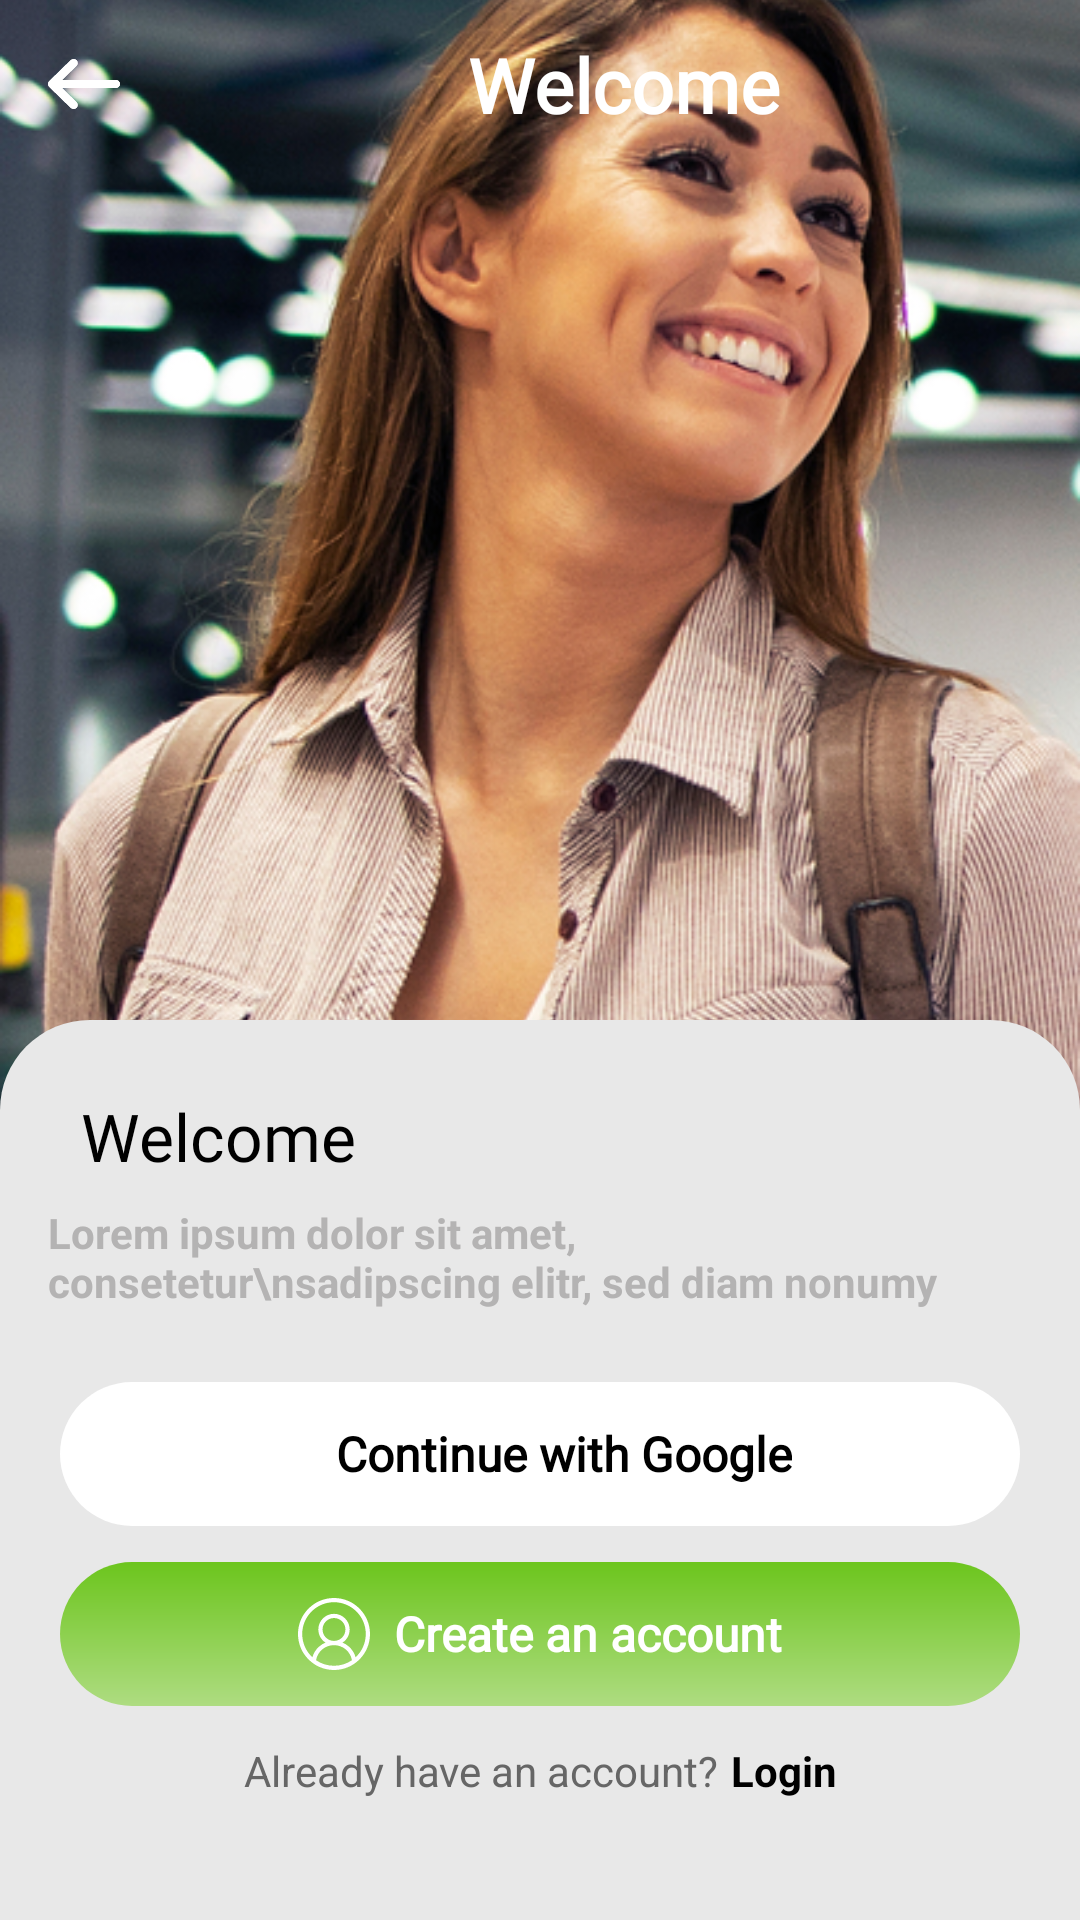

Layout XML and referenced resources for this Android screen:
<!-- AndroidManifest.xml: application theme Theme.ShoppingNew -->
<!-- res/layout/activity_welcome.xml -->
<?xml version="1.0" encoding="utf-8"?>
<androidx.constraintlayout.widget.ConstraintLayout xmlns:android="http://schemas.android.com/apk/res/android"
    xmlns:app="http://schemas.android.com/apk/res-auto"
    xmlns:tools="http://schemas.android.com/tools"
    android:id="@+id/main"
    android:layout_width="match_parent"
    android:layout_height="match_parent"
    tools:context=".activity.WelcomeActivity">

    
    <androidx.appcompat.widget.AppCompatImageView
        android:id="@+id/background_image"
        android:layout_width="match_parent"
        android:layout_height="match_parent"
        android:scaleType="centerCrop"
        android:src="@drawable/ic_female"
        app:layout_constraintBottom_toBottomOf="parent"
        app:layout_constraintEnd_toEndOf="parent"
        app:layout_constraintStart_toStartOf="parent"
        app:layout_constraintTop_toTopOf="parent" />

    
    <androidx.constraintlayout.widget.ConstraintLayout
        android:id="@+id/top_bar"
        android:layout_width="match_parent"
        android:layout_height="wrap_content"
        app:layout_constraintEnd_toEndOf="parent"
        app:layout_constraintStart_toStartOf="parent"
        app:layout_constraintTop_toTopOf="parent">

        <ImageView
            android:id="@+id/back_arrow"
            android:layout_width="56dp"
            android:layout_height="56dp"
            android:clickable="true"
            android:contentDescription="@string/back"
            android:scaleType="center"
            android:src="@drawable/backarrow"
            app:layout_constraintBottom_toBottomOf="parent"
            app:layout_constraintStart_toStartOf="parent"
            app:layout_constraintTop_toTopOf="parent" />

        <androidx.appcompat.widget.AppCompatTextView
            android:id="@+id/welcome_text"
            android:layout_width="wrap_content"
            android:layout_height="wrap_content"
            android:fontFamily="@font/semibold"
            android:text="@string/welcome"
            android:textColor="@color/white"
            android:textSize="25sp"
            android:textStyle="bold"
            app:layout_constraintBottom_toBottomOf="parent"
            app:layout_constraintEnd_toEndOf="parent"
            app:layout_constraintHorizontal_bias="0.5"

            app:layout_constraintStart_toEndOf="@id/back_arrow"
            app:layout_constraintTop_toTopOf="parent" />
    </androidx.constraintlayout.widget.ConstraintLayout>

    
    <androidx.constraintlayout.widget.ConstraintLayout
        android:layout_width="0dp"
        android:layout_height="300dp"
        android:background="@drawable/shape_background"
        app:layout_constraintBottom_toBottomOf="parent"
        app:layout_constraintEnd_toEndOf="parent"
        app:layout_constraintStart_toStartOf="parent">

        
        <androidx.appcompat.widget.AppCompatTextView
            android:id="@+id/titleWelcome"
            android:layout_width="wrap_content"
            android:layout_height="wrap_content"
            android:layout_marginTop="24dp"
            android:fontFamily="@font/extrabold"
            android:text="Welcome"
            android:textColor="@color/black"
            android:textSize="22sp"
            app:layout_constraintEnd_toEndOf="parent"
            app:layout_constraintHorizontal_bias="0.1"
            app:layout_constraintStart_toStartOf="parent"
            app:layout_constraintTop_toTopOf="parent" />

        
        <androidx.appcompat.widget.AppCompatTextView
            android:id="@+id/subtitle"
            android:layout_width="0dp"
            android:layout_height="wrap_content"
            android:layout_marginHorizontal="16dp"
            android:layout_marginTop="8dp"
            android:text="Lorem ipsum dolor sit amet, consetetur\nsadipscing elitr, sed diam nonumy"
            android:textColor="#B4B3B3"
            android:textSize="14sp"
            android:textStyle="bold"
            app:layout_constraintEnd_toEndOf="parent"
            app:layout_constraintStart_toStartOf="parent"
            app:layout_constraintTop_toBottomOf="@id/titleWelcome" />

        
        <LinearLayout
            android:id="@+id/continueGoogle"
            android:layout_width="0dp"
            android:layout_height="48dp"
            android:layout_marginStart="20dp"
            android:layout_marginTop="24dp"
            android:layout_marginEnd="20dp"
            android:background="@drawable/bg_google_button"
            android:clickable="true"
            android:focusable="true"
            android:gravity="center_vertical"
            android:orientation="horizontal"
            android:paddingStart="16dp"
            android:paddingEnd="16dp"
            app:layout_constraintEnd_toEndOf="parent"
            app:layout_constraintStart_toStartOf="parent"
            app:layout_constraintTop_toBottomOf="@id/subtitle">

            <androidx.appcompat.widget.AppCompatImageView
                android:layout_width="24dp"
                android:layout_height="24dp"
                android:layout_marginStart="10dp"
                android:contentDescription="Google Icon"
                android:src="@drawable/ic_google" />

            <Space
                android:layout_width="12dp"
                android:layout_height="wrap_content" />

            <TextView
                android:layout_width="wrap_content"
                android:layout_height="wrap_content"
                android:layout_marginStart="30dp"
                android:fontFamily="@font/semibold"
                android:text="@string/continue_with_google"
                android:textColor="@color/black"
                android:textSize="16sp"
                android:textStyle="bold" />
        </LinearLayout>

        
        <LinearLayout
            android:id="@+id/createAccount"
            android:layout_width="0dp"
            android:layout_height="48dp"
            android:layout_marginStart="20dp"
            android:layout_marginTop="12dp"
            android:layout_marginEnd="20dp"
            android:background="@drawable/bg_account_button"
            android:clickable="true"
            android:focusable="true"
            android:gravity="center"
            android:orientation="horizontal"
            android:paddingStart="16dp"
            android:paddingEnd="16dp"
            app:layout_constraintEnd_toEndOf="parent"
            app:layout_constraintStart_toStartOf="parent"
            app:layout_constraintTop_toBottomOf="@id/continueGoogle">

            
            <androidx.appcompat.widget.AppCompatImageView
                android:id="@+id/iconUser"
                android:layout_width="24dp"
                android:layout_height="24dp"
                android:layout_marginEnd="8dp"
                android:contentDescription="User Icon"
                android:src="@drawable/ic_user" />

            <TextView
                android:id="@+id/textCreateAccount"
                android:layout_width="wrap_content"
                android:layout_height="wrap_content"
                android:fontFamily="@font/semibold"
                android:text="@string/create_an_account"
                android:textColor="@color/white"
                android:textSize="16sp"
                android:textStyle="bold" />

        </LinearLayout>


        
        <LinearLayout
            android:layout_width="wrap_content"
            android:layout_height="wrap_content"
            android:layout_marginTop="12dp"
            android:gravity="center"
            android:orientation="horizontal"
            app:layout_constraintEnd_toEndOf="parent"
            app:layout_constraintStart_toStartOf="parent"
            app:layout_constraintTop_toBottomOf="@id/createAccount">

            <TextView
                android:layout_width="wrap_content"
                android:layout_height="wrap_content"
                android:text="@string/already_have_an_account"
                android:textColor="#666666"
                android:textSize="14sp" />

            <TextView
                android:id="@+id/loginText"
                android:layout_width="wrap_content"
                android:layout_height="wrap_content"
                android:layout_marginStart="4dp"
                android:clickable="true"
                android:text="@string/login"
                android:textColor="@color/black"
                android:textSize="14sp"
                android:textStyle="bold" />
        </LinearLayout>
    </androidx.constraintlayout.widget.ConstraintLayout>
</androidx.constraintlayout.widget.ConstraintLayout>
<!-- resources referenced by this layout -->
<resources>
  <color name="black">#FF000000</color>
  <color name="white">#FFFFFFFF</color>
  <!-- drawable backarrow (drawable) -->
  <vector xmlns:android="http://schemas.android.com/apk/res/android" android:height="16.695652dp" android:viewportHeight="16" android:viewportWidth="23" android:width="24dp">
        
      <path android:fillColor="#ffffff" android:pathData="M0.385,7.087L0.386,7.085L7.25,0.376C7.764,-0.127 8.596,-0.125 9.108,0.38C9.619,0.885 9.617,1.702 9.103,2.205L4.495,6.71L21.687,6.71C22.412,6.71 23,7.287 23,8C23,8.713 22.412,9.29 21.687,9.29L4.495,9.29L9.103,13.795C9.617,14.298 9.619,15.115 9.108,15.62C8.596,16.125 7.764,16.127 7.25,15.624L0.386,8.915L0.385,8.913C-0.129,8.409 -0.128,7.589 0.385,7.087Z"/>
        
      <path android:fillColor="#ffffff" android:pathData="M0.385,7.087L0.386,7.085L7.25,0.376C7.764,-0.127 8.596,-0.125 9.108,0.38C9.619,0.885 9.617,1.702 9.103,2.205L4.495,6.71L21.687,6.71C22.412,6.71 23,7.287 23,8C23,8.713 22.412,9.29 21.687,9.29L4.495,9.29L9.103,13.795C9.617,14.298 9.619,15.115 9.108,15.62C8.596,16.125 7.764,16.127 7.25,15.624L0.386,8.915L0.385,8.913C-0.129,8.409 -0.128,7.589 0.385,7.087Z"/>
      
  </vector>
  <!-- drawable bg_account_button (drawable) -->
  <?xml version="1.0" encoding="utf-8"?>
  <shape xmlns:android="http://schemas.android.com/apk/res/android" android:shape="rectangle">
      <gradient
          android:startColor="#AEDC81"
          android:endColor="#6CC51D"
          android:angle="90" />
      <corners android:radius="24dp" />
      <stroke
          android:width="0dp"
      android:color="#00000000" />
  </shape>
  <!-- drawable bg_google_button (drawable) -->
  <?xml version="1.0" encoding="utf-8"?>
  <shape xmlns:android="http://schemas.android.com/apk/res/android"
      android:shape="rectangle">
      <solid android:color="#FFFFFF" /> 
      <corners android:radius="24dp" />
  </shape>
  <!-- drawable shape_background (drawable) -->
  <?xml version="1.0" encoding="utf-8"?>
  <shape xmlns:android="http://schemas.android.com/apk/res/android"
      android:shape="rectangle">
  
      <solid android:color="#e8e8e8" />
  
      <corners
          android:topLeftRadius="30dp"
          android:topRightRadius="30dp"
          android:bottomLeftRadius="0dp"
          android:bottomRightRadius="0dp" />
  </shape>
  <string name="already_have_an_account">Already have an account?</string>
  <string name="back">Back</string>
  <string name="continue_with_google">Continue with Google</string>
  <string name="create_an_account">Create an account</string>
  <string name="login">Login</string>
  <string name="welcome">Welcome</string>
  <style name="Theme.ShoppingNew" parent="Base.Theme.ShoppingNew" />
  <style name="Base.Theme.ShoppingNew" parent="Theme.Material3.DayNight.NoActionBar">
          
          
      </style>
</resources>
